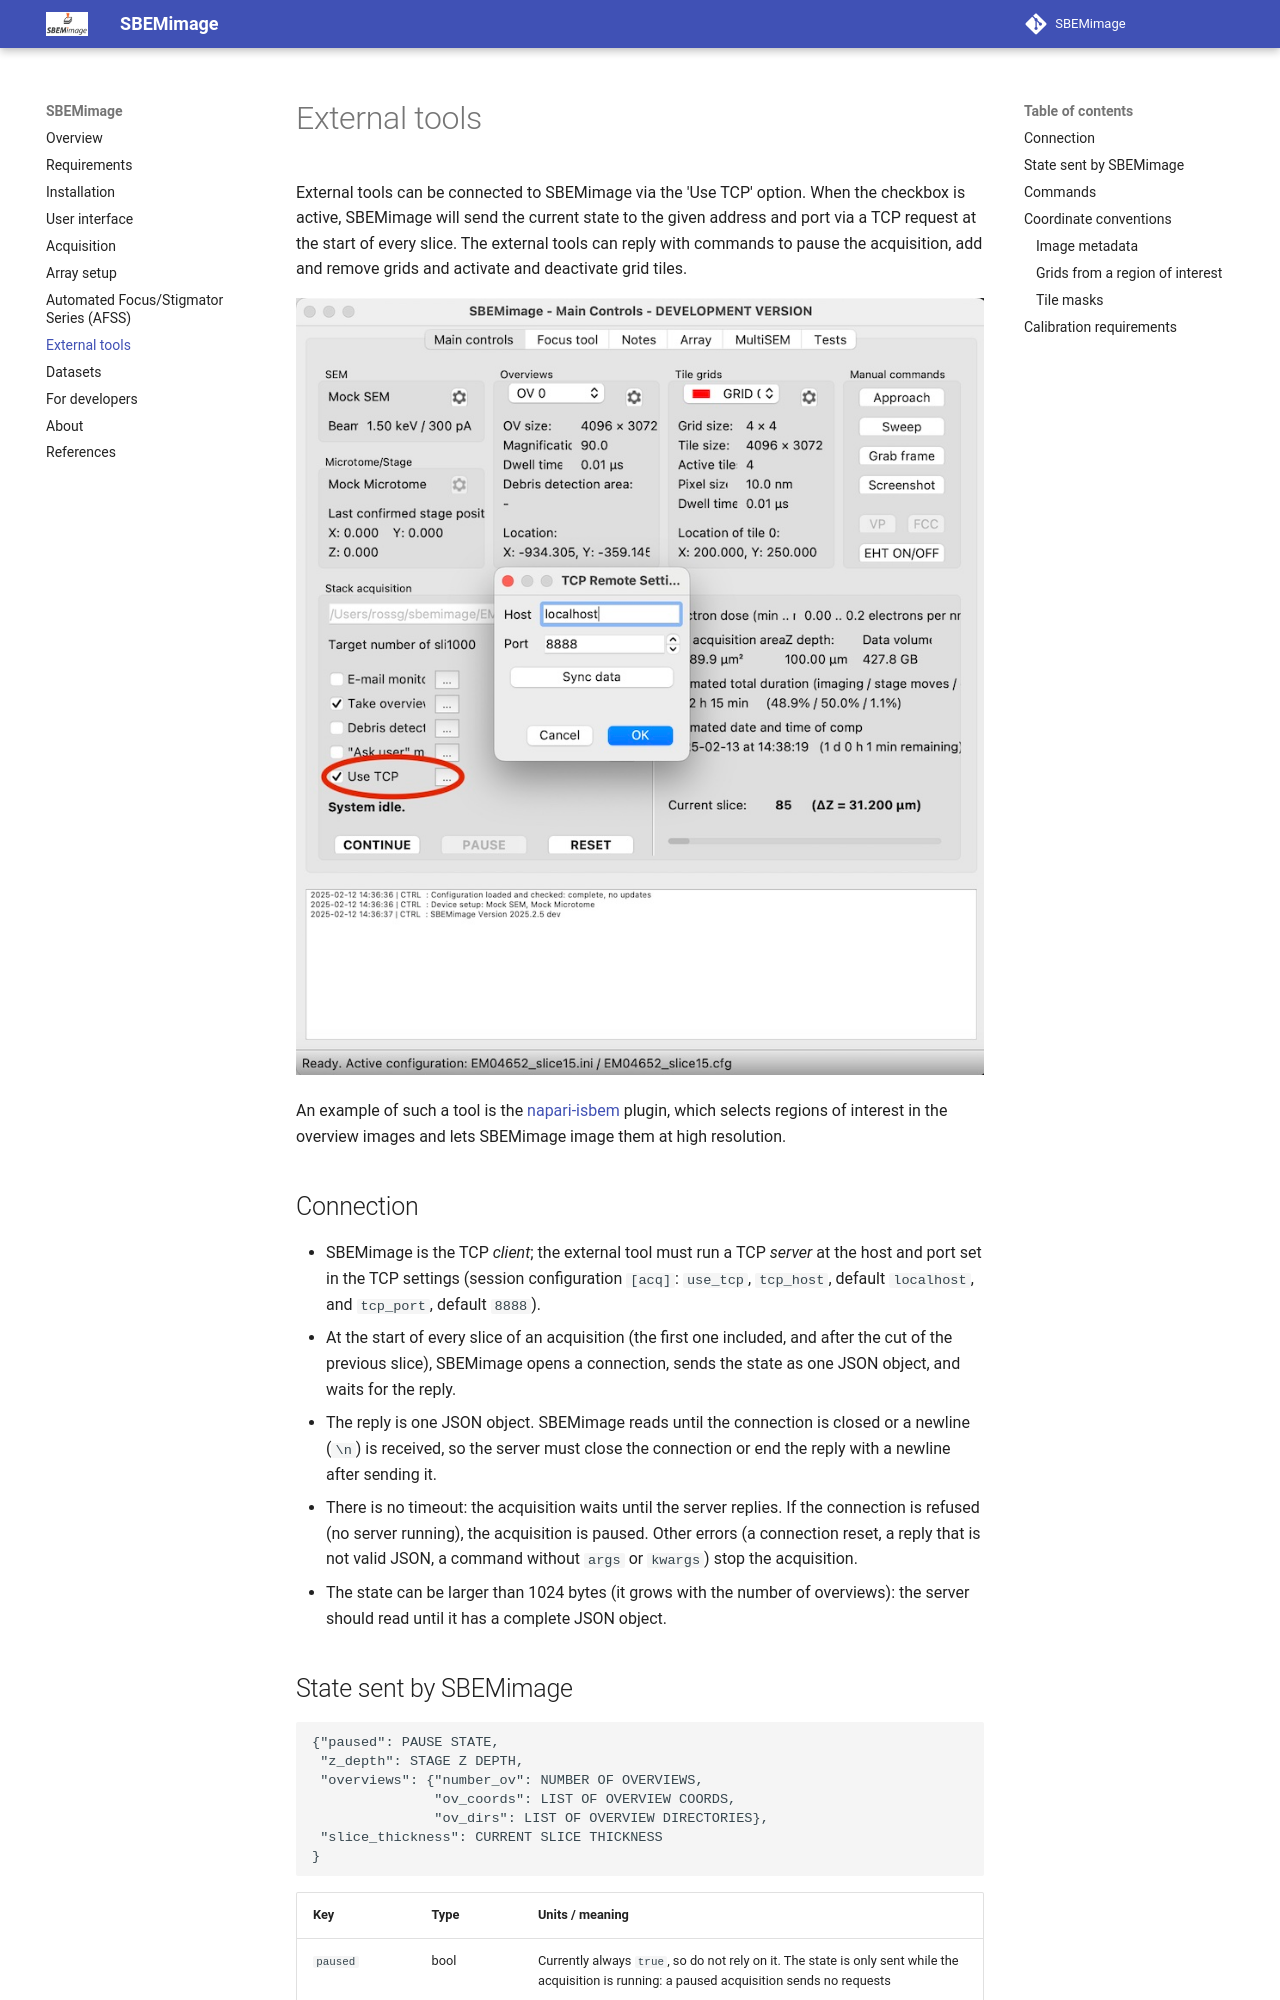

repository: SBEMimage/SBEMimage · page: external_tools/index.html · generator: mkdocs

# External tools

External tools can be connected to SBEMimage via the 'Use TCP' option. When the checkbox is active, SBEMimage will send the current state to the given address and port via a TCP request at the start of every slice. The external tools can reply with commands to pause the acquisition, add and remove grids and activate and deactivate grid tiles.

![Use TCP option](images/use_tcp_settings.jpg)

An example of such a tool is the [napari-isbem](https://github.com/FrancisCrickInstitute/napari-isbem) plugin, which selects regions of interest in the overview images and lets SBEMimage image them at high resolution.

## Connection

-   SBEMimage is the TCP *client*; the external tool must run a TCP *server* at the host and port set in the TCP settings (session configuration `[acq]`: `use_tcp`, `tcp_host`, default `localhost`, and `tcp_port`, default `8888`).
-   At the start of every slice of an acquisition (the first one included, and after the cut of the previous slice), SBEMimage opens a connection, sends the state as one JSON object, and waits for the reply.
-   The reply is one JSON object. SBEMimage reads until the connection is closed or a newline (`\n`) is received, so the server must close the connection or end the reply with a newline after sending it.
-   There is no timeout: the acquisition waits until the server replies. If the connection is refused (no server running), the acquisition is paused. Other errors (a connection reset, a reply that is not valid JSON, a command without `args` or `kwargs`) stop the acquisition.
-   The state can be larger than 1024 bytes (it grows with the number of overviews): the server should read until it has a complete JSON object.

## State sent by SBEMimage

```json
{"paused": PAUSE STATE,
 "z_depth": STAGE Z DEPTH,
 "overviews": {"number_ov": NUMBER OF OVERVIEWS,
               "ov_coords": LIST OF OVERVIEW COORDS,
               "ov_dirs": LIST OF OVERVIEW DIRECTORIES},
 "slice_thickness": CURRENT SLICE THICKNESS
}
```

| Key | Type | Units / meaning |
|---|---|---|
| `paused` | bool | Currently always `true`, so do not rely on it. The state is only sent while the acquisition is running: a paused acquisition sends no requests |
| `z_depth` | float | Current stage Z position in µm (the microtome stage if used, otherwise the SEM stage) |
| `number_ov` | int | Number of overviews; overview indices are `0 .. number_ov - 1` |
| `ov_coords` | list of `[x, y]` | Top-left corner of each overview, in SEM coordinates (µm, see below) |
| `ov_dirs` | list of str | Folder in which each overview's images are saved |
| `slice_thickness` | int | Slice thickness in nm |
